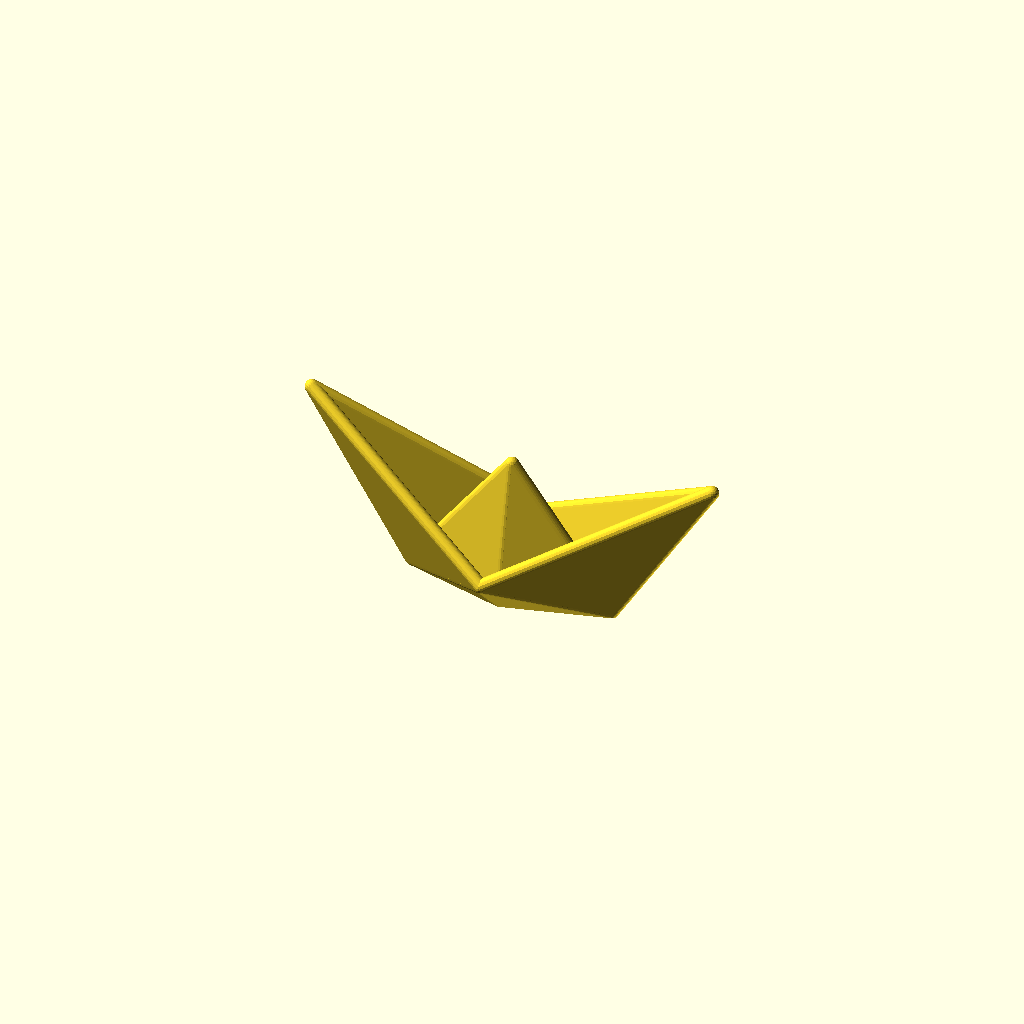
Cell 1 — every parameter at its default value.
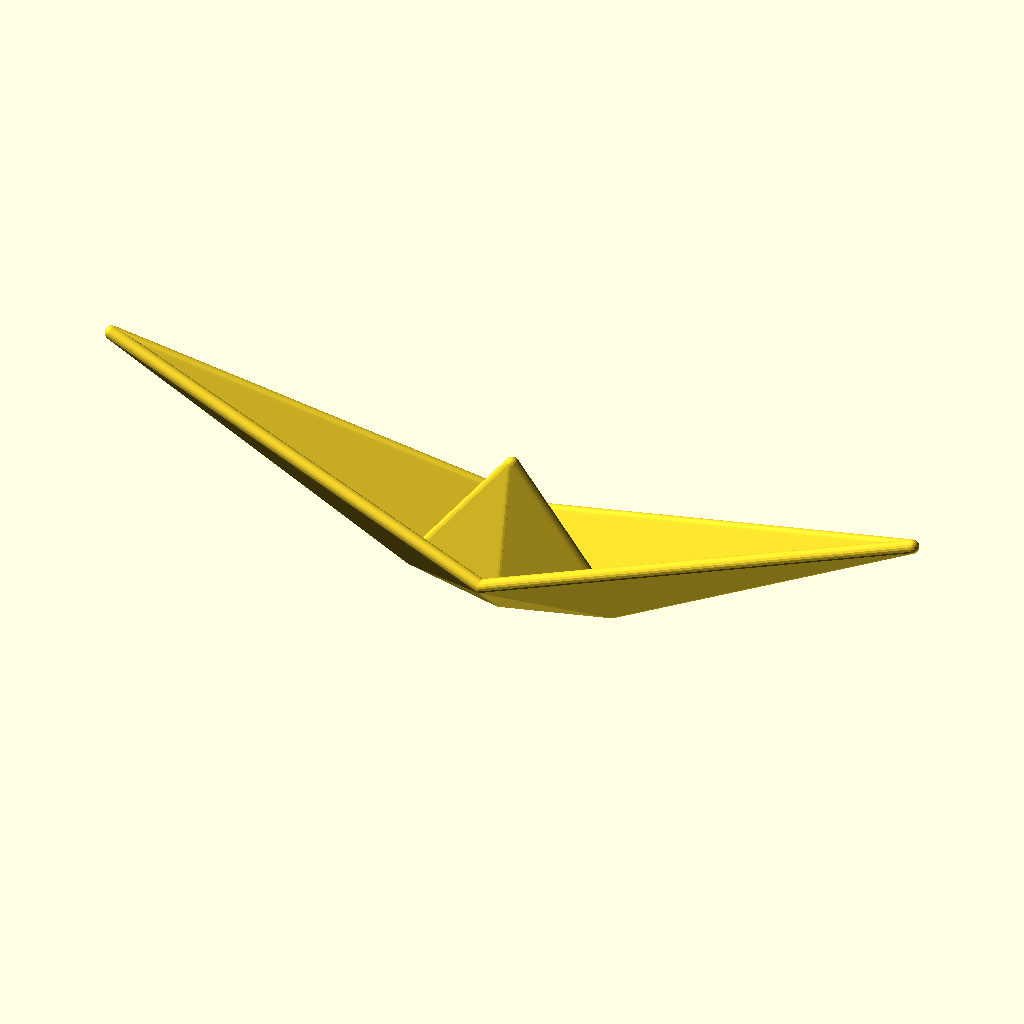
Cell 2: lb = 30 (everything else at default).
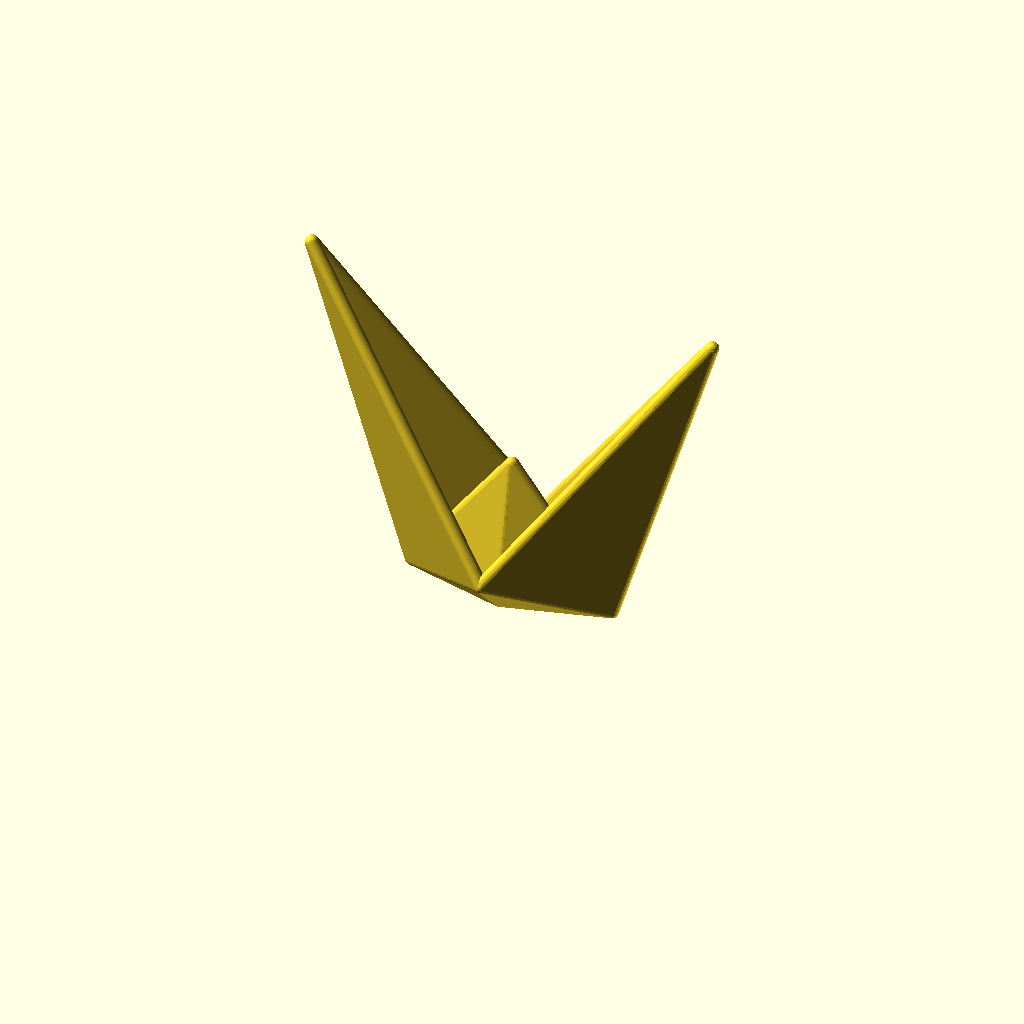
Cell 3: the same model with hb = 24.
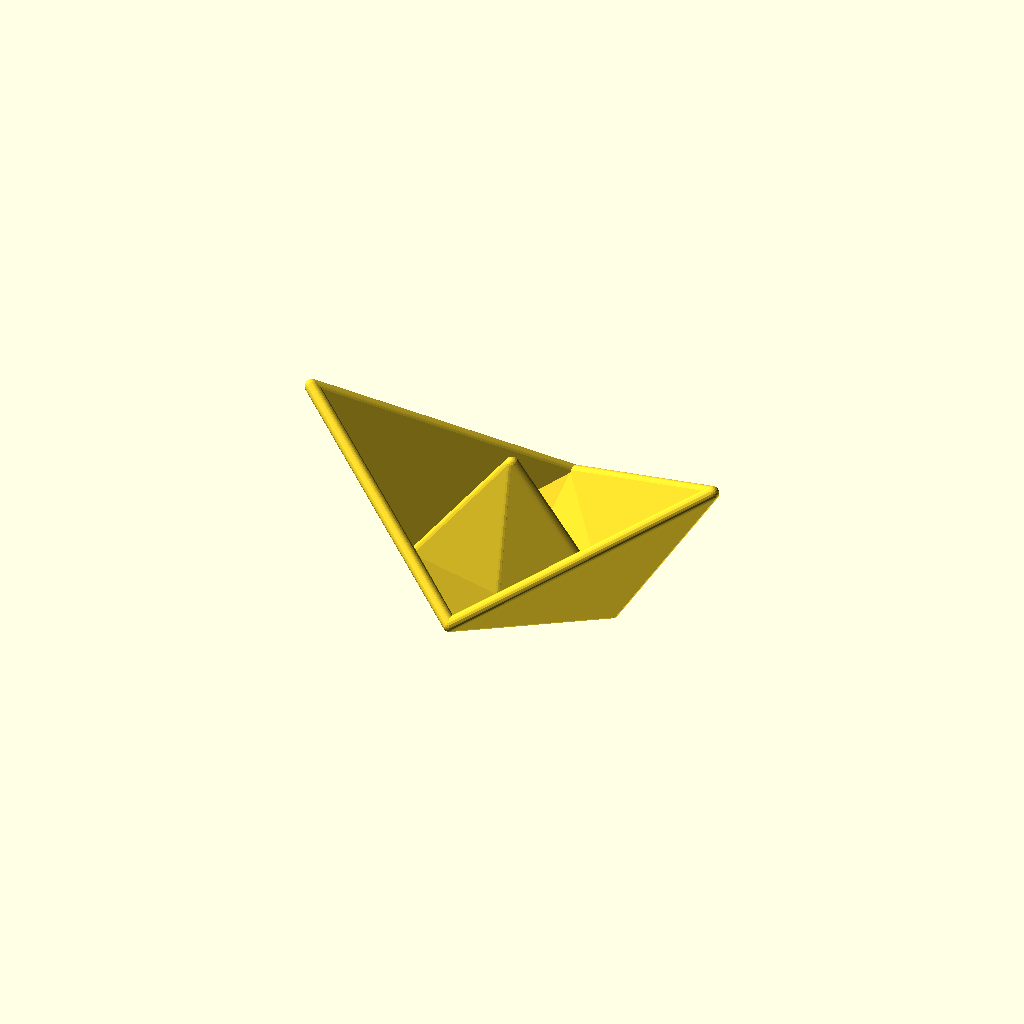
Cell 4: the same model with wm = 10.
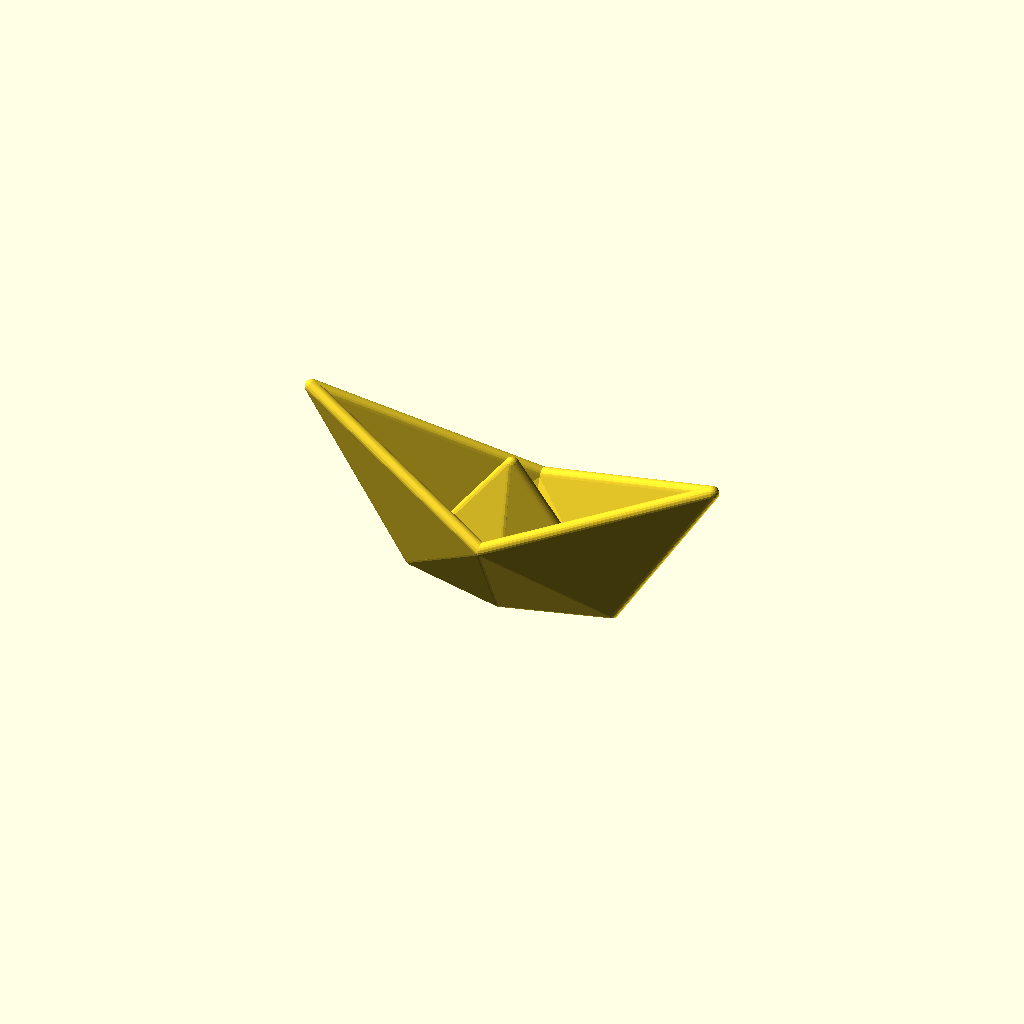
Cell 5: hm = 6 (everything else at default).
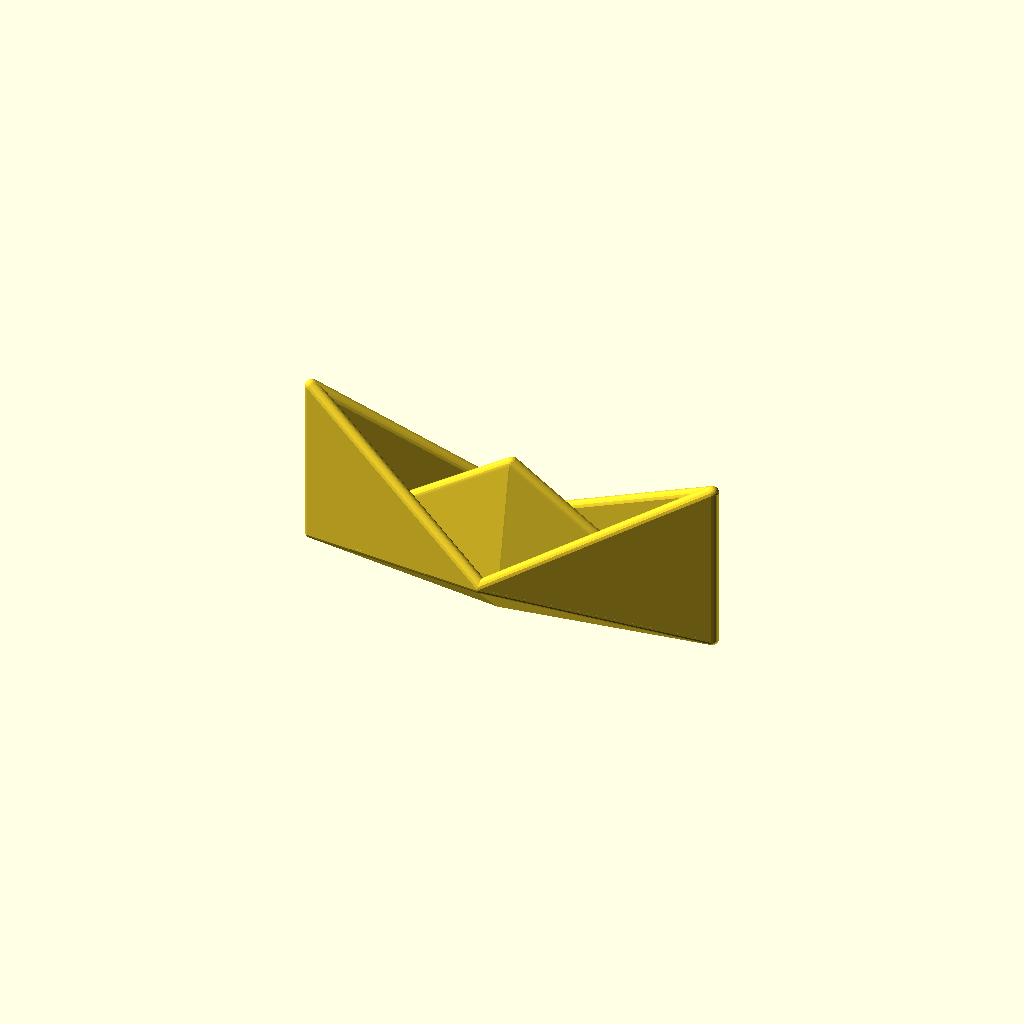
Cell 6: wl = 15 (everything else at default).
One fixed orthographic camera (rotation 55°, 0°, 25°; colour scheme Cornfield) for every cell.
OpenSCAD source file inputs/thingiverse/thing-753562/origami_ship2.scad:
/*
   origami ship

   Kit Wallace

*/
// length of bow from centre
lb=15; 
// height of bow
hb=12;
// width midships
wm=5; 
// height midships
hm=3; 
// waterline length e.g. from centre eg. half length of bow
wl=7.5; 
// width of hull from centre
wh=2; 
// height of sail
h=10; 
//Thickness of paper
thickness=1;
// sphere quality
steps = 20;
// overall scale
scale=5;


module double(axis) { 
      union() {
          children();
          mirror(axis) children();
      }
  }
module plane(s,t=0.5) {
    hull()
    for (i=[0:len(s) -1])
       translate(s[i]) sphere(t/2);     
    } 

module ground(size=50) {
   translate([0,0,-size]) cube(2*size,center=true);
}

p1=[lb,0,hb];
p2=[wl,0,0];
p3=[0,wm,hm];
p5=[0,0,h];
p4=[0,wh,0];

module ship_q(t) {
   plane([p1,p2,p3],t);
   plane([p2,p3,p4],t);
   plane([p4,p2,p5],t);
};

$fn=steps;
scale(scale) 
 difference() {
  double([0,1,0]) 
     double([1,0,0]) 
         ship_q(thickness); 
 * ground();
 }
Customizer parameters (derived from the source; name, type, default, range or options):
lb: number, default 15
hb: number, default 12
wm: number, default 5
hm: number, default 3
wl: number, default 7.5
wh: number, default 2
h: number, default 10
thickness: number, default 1
steps: number, default 20
scale: number, default 5
